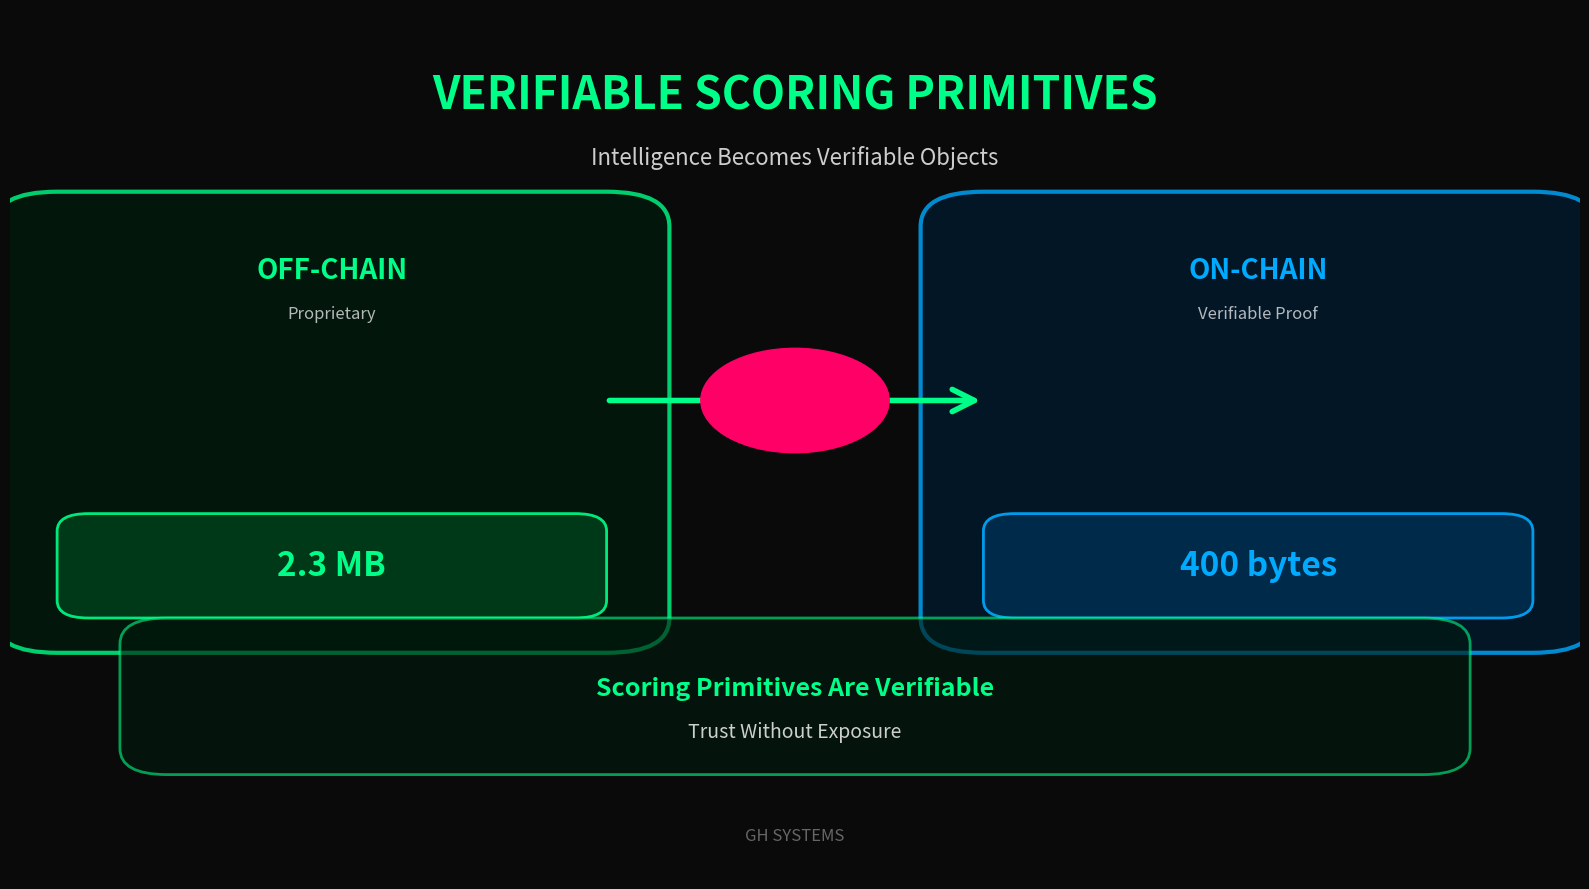

Recreate this plot in Python. (Note: this script raises an exception after producing the figure.)
"""
Generate PNG Visual: Verifiable Scoring Primitives
Creates a visual diagram showing off-chain vs on-chain comparison
"""

import matplotlib.pyplot as plt
import matplotlib.patches as mpatches
from matplotlib.patches import FancyBboxPatch, FancyArrowPatch
import json

def generate_visual_png(output_path="nemesis/on_chain_receipt/verifiable_scoring_visual.png"):
    """Generate PNG visual diagram - Simple and eye-catching"""
    
    fig, ax = plt.subplots(1, 1, figsize=(16, 9))
    ax.set_xlim(0, 10)
    ax.set_ylim(0, 10)
    ax.axis('off')
    fig.patch.set_facecolor('#0a0a0a')
    ax.set_facecolor('#0a0a0a')
    
    # Title - Large and bold
    ax.text(5, 9, 'VERIFIABLE SCORING PRIMITIVES', 
            ha='center', va='center', fontsize=32, fontweight='bold', color='#00ff88')
    ax.text(5, 8.3, 'Intelligence Becomes Verifiable Objects', 
            ha='center', va='center', fontsize=16, color='#ffffff', alpha=0.8)
    
    # Off-Chain Box (Left) - Large, bold
    off_chain_box = FancyBboxPatch((0.3, 3), 3.5, 4.5, 
                                    boxstyle="round,pad=0.4",
                                    edgecolor='#00ff88', linewidth=3,
                                    facecolor='#001a0d', alpha=0.8)
    ax.add_patch(off_chain_box)
    
    ax.text(2.05, 7, 'OFF-CHAIN', ha='center', va='center', 
            fontsize=20, fontweight='bold', color='#00ff88')
    ax.text(2.05, 6.5, 'Proprietary', ha='center', va='center', 
            fontsize=12, color='#ffffff', alpha=0.7)
    
    # Large size badge
    size_box1 = FancyBboxPatch((0.5, 3.2), 3.1, 0.8,
                               boxstyle="round,pad=0.2",
                               edgecolor='#00ff88', linewidth=2,
                               facecolor='#003d1a', alpha=0.9)
    ax.add_patch(size_box1)
    ax.text(2.05, 3.6, '2.3 MB', ha='center', va='center',
            fontsize=24, fontweight='bold', color='#00ff88')
    
    # Arrow - Bold and colorful
    arrow = FancyArrowPatch((3.8, 5.5), (6.2, 5.5),
                            arrowstyle='->', mutation_scale=40,
                            color='#00ff88', linewidth=4,
                            zorder=10)
    ax.add_patch(arrow)
    
    # Reduction badge on arrow
    reduction_circle = plt.Circle((5, 5.5), 0.6, color='#ff0066', zorder=11)
    ax.add_patch(reduction_circle)
    ax.text(5, 5.5, '99.98%', ha='center', va='center',
            fontsize=14, fontweight='bold', color='#ffffff')
    
    # On-Chain Box (Right) - Large, bold
    on_chain_box = FancyBboxPatch((6.2, 3), 3.5, 4.5,
                                   boxstyle="round,pad=0.4",
                                   edgecolor='#00aaff', linewidth=3,
                                   facecolor='#001a2e', alpha=0.8)
    ax.add_patch(on_chain_box)
    
    ax.text(7.95, 7, 'ON-CHAIN', ha='center', va='center',
            fontsize=20, fontweight='bold', color='#00aaff')
    ax.text(7.95, 6.5, 'Verifiable Proof', ha='center', va='center',
            fontsize=12, color='#ffffff', alpha=0.7)
    
    # Small size badge
    size_box2 = FancyBboxPatch((6.4, 3.2), 3.1, 0.8,
                               boxstyle="round,pad=0.2",
                               edgecolor='#00aaff', linewidth=2,
                               facecolor='#002d4d', alpha=0.9)
    ax.add_patch(size_box2)
    ax.text(7.95, 3.6, '400 bytes', ha='center', va='center',
            fontsize=24, fontweight='bold', color='#00aaff')
    
    # Key message - Large and centered
    message_box = FancyBboxPatch((1, 1.5), 8, 1.2,
                                 boxstyle="round,pad=0.3",
                                 edgecolor='#00ff88', linewidth=2,
                                 facecolor='#001a0d', alpha=0.6)
    ax.add_patch(message_box)
    
    ax.text(5, 2.2, 'Scoring Primitives Are Verifiable', ha='center', va='center',
            fontsize=18, fontweight='bold', color='#00ff88')
    ax.text(5, 1.7, 'Trust Without Exposure', ha='center', va='center',
            fontsize=14, color='#ffffff', alpha=0.8)
    
    # Footer
    ax.text(5, 0.5, 'GH SYSTEMS', ha='center', va='center',
            fontsize=12, color='#666666', style='italic')
    
    plt.tight_layout()
    plt.savefig(output_path, dpi=300, bbox_inches='tight', facecolor='#0a0a0a')
    print(f"✓ Visual saved to: {output_path}")
    return output_path


if __name__ == "__main__":
    output = generate_visual_png()
    print(f"\n✓ PNG visual generated: {output}")

